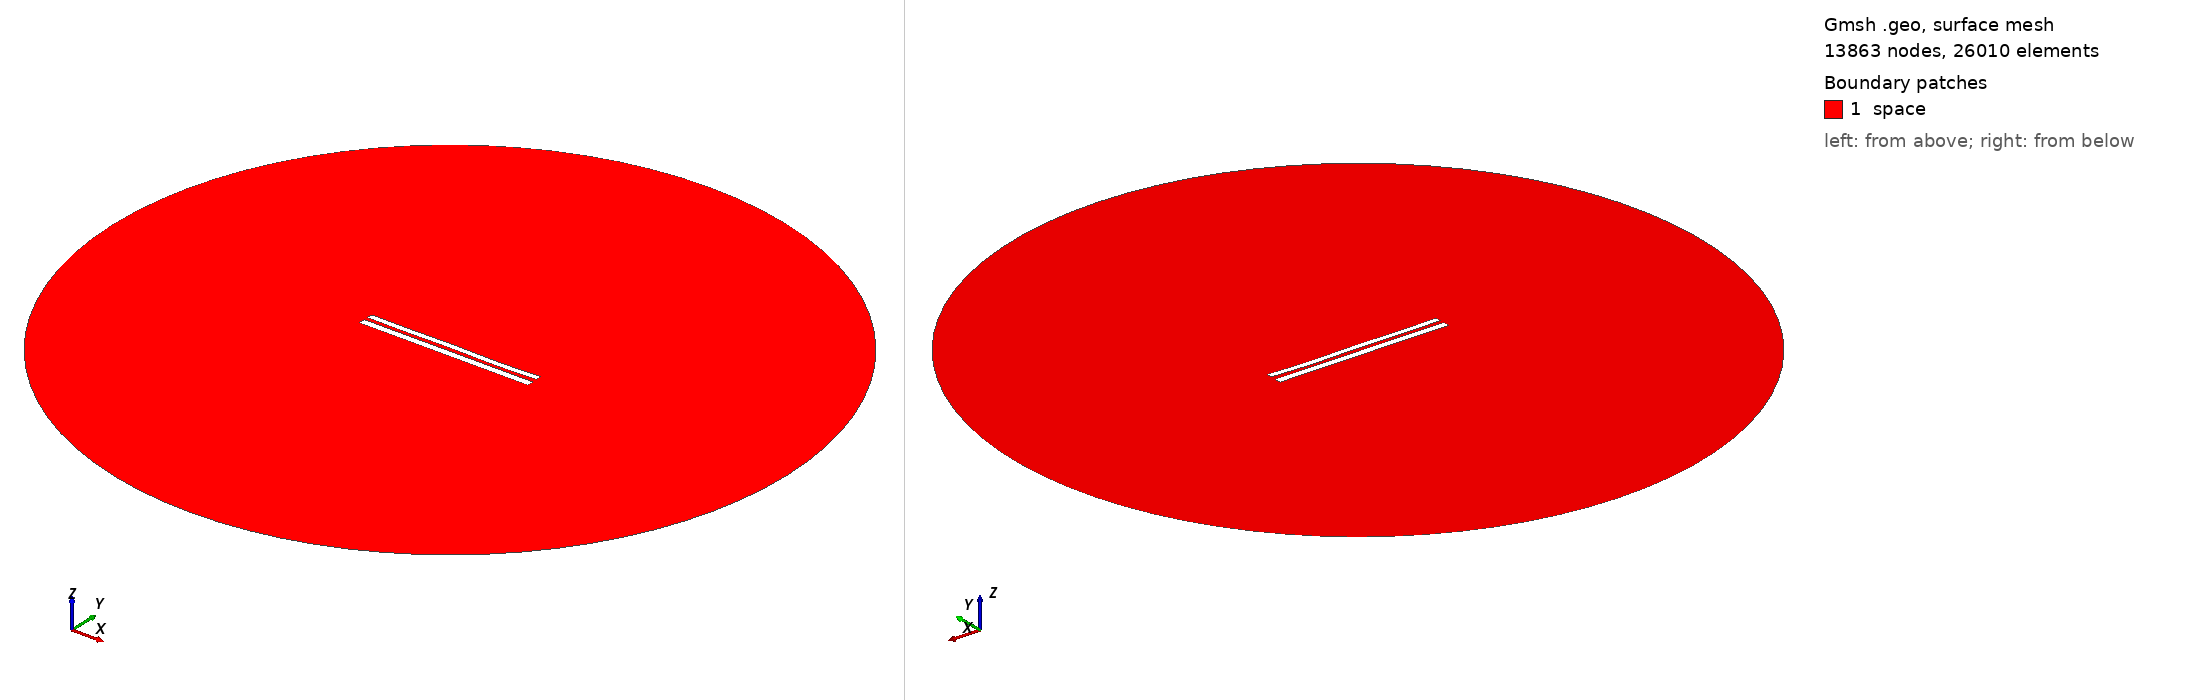

Gmsh geometry script, surface-meshed: 13863 nodes, 26010 surface elements. Boundary patches (legend numbers): 1 space. Left view from above one corner, right view from below the opposite corner. Legend entries are the model's physical surfaces. The drawing asked Gmsh for element sizes between 1% and 20% of the model's largest extent; the script's own settings can give other sizes.

=== 8416.geo (drawn) ===
//---------------------------------------
// Geometry kernel
//---------------------------------------

SetFactory("OpenCASCADE");



//---------------------------------------
// Parameters of the geometry
//---------------------------------------

// Overetch of the upper plate
overetch = 0.25;

// Distance between the plates
distance = 2.25;

// Discretization over the x axis (for the deformation)
nx = 50; 

// Length of the plate
L = 100 - overetch; 

// Number of modes
n = 4; 

// 1st mode coefficient
coeff(1) = 0.0;
beta(1) = 0.596864 * 3.1415926535 / L;

// 2nd mode coefficient
coeff(2) = -0.075;
beta(2) = 1.49418 * 3.1415926535 / L;

// 3rd mode coefficient
coeff(3) = 0.07499999999999998;
beta(3) = 2.50025 * 3.1415926535 / L;

// 4th mode coefficient
coeff(4) = -0.15;
beta(4) = 3.49999 * 3.1415926535 / L;



//---------------------------------------
// Upper plate (deformed rectangle)
//---------------------------------------

// Coordiantes of the upper plate
xmin = -50;
xmax = 50 - overetch;

// Height of the upper plate
yheight = 4 - 2 * overetch;

// Indexes of the points
UpperID[] = {};
LowerID[] = {};
LeftID[] = {};
RightID[] = {};

// Point index
p = 1;

// Horizontal edges
For i In {1:nx}
    x = xmin + (i-1)*(xmax - xmin)/(nx-1);

    y_bottom = distance / 2 + overetch;
    For j In {1:n}
        C = (Cosh(beta(j)*L) + Cos(beta(j)*L)) / (Sinh(beta(j)*L) + Sin(beta(j)*L));
        y_bottom  = y_bottom + coeff(j) * (Cosh(beta(j)*(x+50)) - Cos(beta(j)*(x+50)) - C * (Sinh(beta(j)*(x+50)) - Sin(beta(j)*(x+50))));
    EndFor

    y_top = y_bottom + yheight;

    Point(p) = {x, y_top, 0, 1.0};
    UpperID[i] = p;
    p = p + 1;

    Point(p) = {x, y_bottom, 0, 1.0};
    LowerID[i] = p;
    p = p + 1;
EndFor

// Create point lists
UpperPts[] = {}; LowerPts[] = {};
For i In {1:nx}
  UpperPts[] += {UpperID[i]};
  LowerPts[] += {LowerID[i]};
EndFor

// Build splines
Spline(1) = {UpperPts[]};
Spline(2) = {LowerPts[]};
Line(3) = {LowerPts[nx-1], UpperPts[nx-1]};
Line(4) = {LowerPts[0], UpperPts[0]};

// Build the plane surface
Curve Loop(1) = {2, 3, -1, -4};
Plane Surface(1) = {1};



//---------------------------------------
// Lower plate (rectangle)
//---------------------------------------

// Vertices
Point(1001) = {-50, -1, 0, 1.0};
Point(1002) = { 50, -1, 0, 1.0};
Point(1003) = { 50,  -5, 0, 1.0};
Point(1004) = {-50,  -5, 0, 1.0};

// Edges
Line(5) = {1001, 1002};
Line(6) = {1002, 1003};
Line(7) = {1003, 1004};
Line(8) = {1004, 1001};

// Plane surface
Line Loop(2) = {5, 6, 7, 8};
Plane Surface(2) = {2}; 



//---------------------------------------
// Outer (fictious) boundary
//---------------------------------------

// Points
Point(1005) = {0, 0, 0};       // Center
Point(1006) = {200, 0, 0};     // Start point
Point(1007) = {0, 200, 0};     // 90 degrees
Point(1008) = {-200, 0, 0};    // 180 degrees
Point(1009) = {0, -200, 0};    // 270 degrees

// Circle arcs (each needs start, center, end)
Circle(9) = {1006, 1005, 1007};
Circle(10) = {1007, 1005, 1008};
Circle(11) = {1008, 1005, 1009};
Circle(12) = {1009, 1005, 1006};

// Plane surface for the entire domain
Curve Loop(3) = {9, 10, 11, 12};
Surface(3) = {3};

// Subtract the plates from the whole domain to obtain the actual domain where we want to solve the equations
BooleanDifference{ Surface{3}; Delete; }{ Surface{1}; Surface{2}; Delete; }




//---------------------------------------
// Transfinite Lines/Curves
//---------------------------------------

// Set the number of points on the boundaries
r = 7;

// Plates
Transfinite Curve {1, 2} = 50*r Using Progression 1;
Transfinite Curve {3, 4} = 2*r Using Progression 1;
Transfinite Line {5, 7} = 50*r Using Progression 1;
Transfinite Line {6, 8} = 2*r Using Progression 1;

// Outer boundary
Transfinite Line {9, 10, 11, 12} = 20 Using Progression 1;



//---------------------------------------
// Physical groups
//---------------------------------------                

// Physical curves (boundaries)
Physical Line("force_segment", 10) = {2};
Physical Line("upper_plate", 11) = {1, 3, 4};
Physical Line("lower_plate", 12) = {5, 6, 7, 8};
Physical Line("boundary", 20) = {9, 10, 11, 12};

// Physical Surfaces
Physical Surface("space", 30) = {3};



//---------------------------------------
// 6. Generate the Mesh
//---------------------------------------

// 2D mesh generation
Mesh 2;
